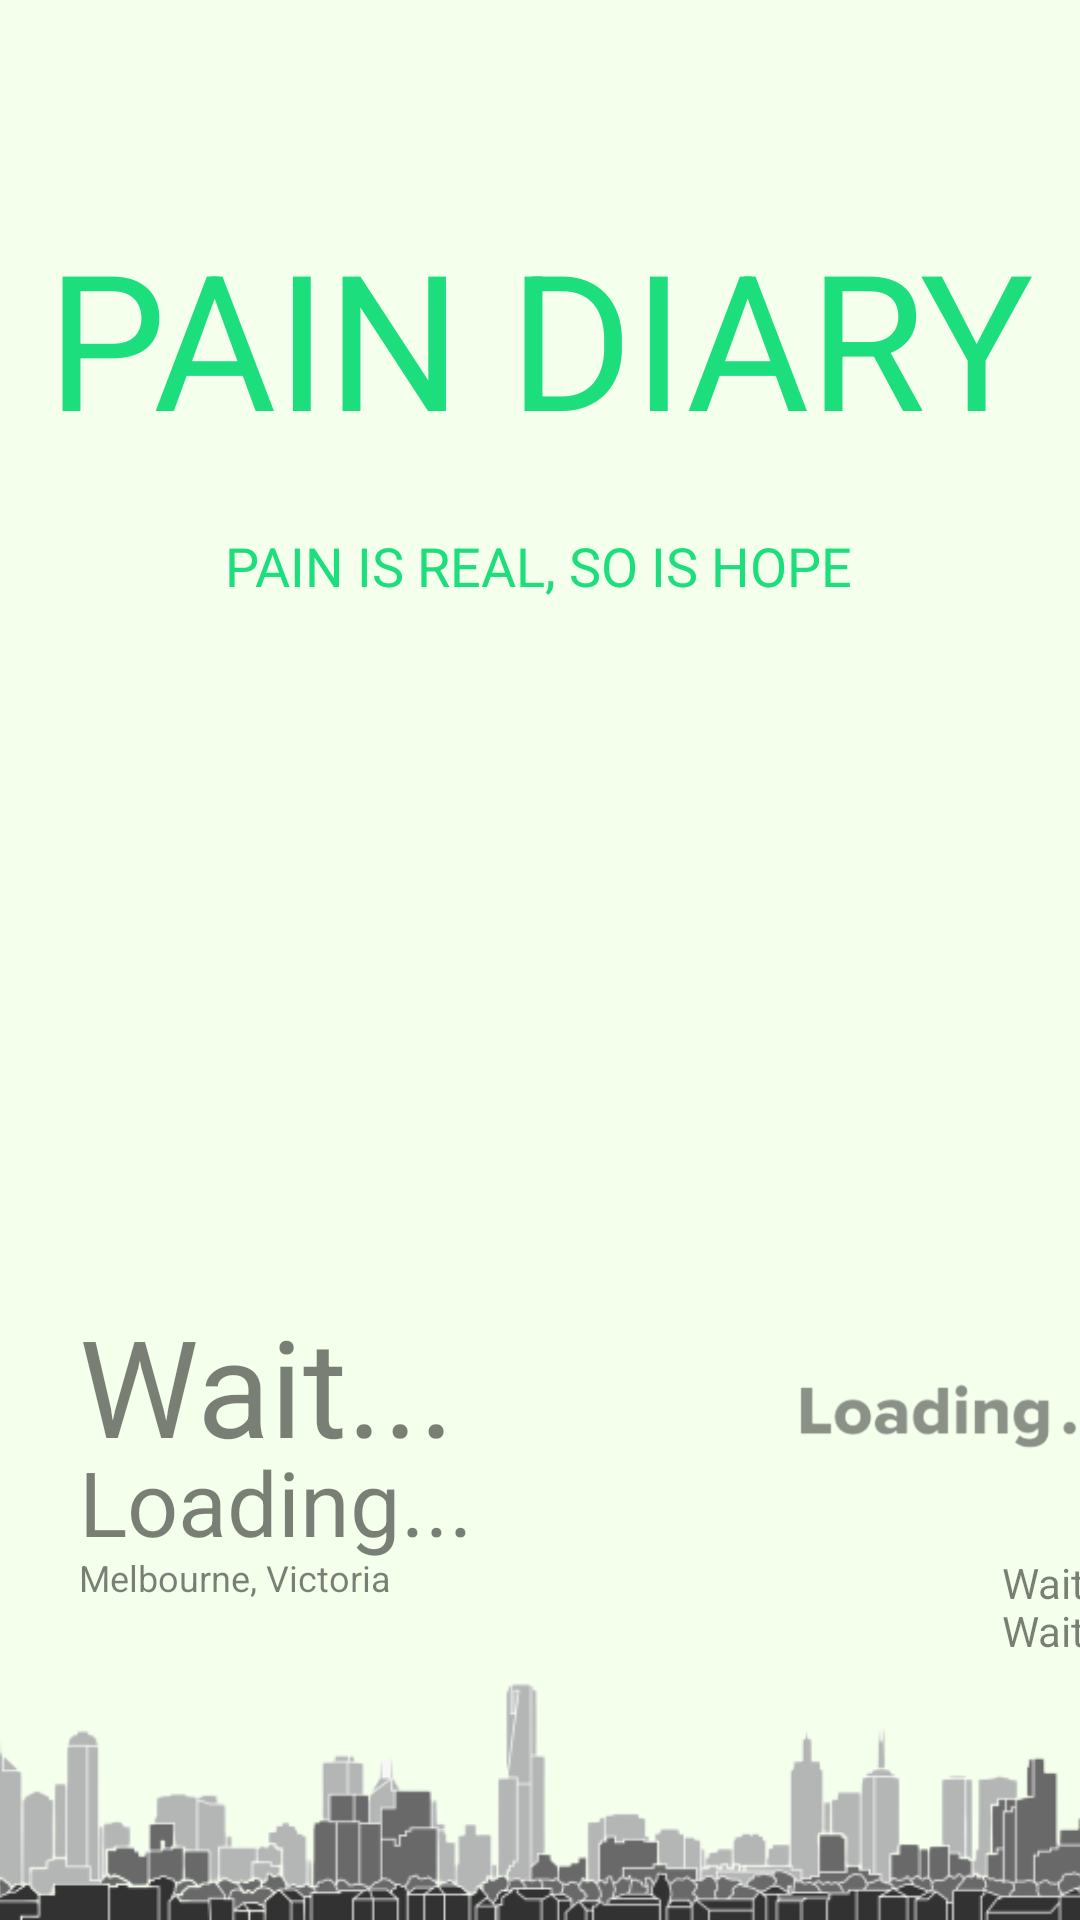

The Android layout XML behind this screen, and the referenced resources:
<!-- AndroidManifest.xml: application theme Theme.PainDiaryApp -->
<!-- res/layout/fragment_home_page.xml -->
<?xml version="1.0" encoding="utf-8"?>
<androidx.constraintlayout.widget.ConstraintLayout xmlns:android="http://schemas.android.com/apk/res/android"
    xmlns:app="http://schemas.android.com/apk/res-auto"
    xmlns:tools="http://schemas.android.com/tools"
    android:layout_width="match_parent"
    android:layout_height="match_parent"
    android:background="#F4FFEC">

    <TextView
        android:id="@+id/textView"
        android:layout_width="335dp"
        android:layout_height="106dp"
        android:gravity="center_horizontal|top"
        android:text="PAIN DIARY"
        android:textColor="#1DDE7D"
        android:textSize="63sp"
        app:layout_constraintBottom_toBottomOf="parent"
        app:layout_constraintEnd_toEndOf="parent"
        app:layout_constraintStart_toStartOf="parent"
        app:layout_constraintTop_toTopOf="parent"
        app:layout_constraintVertical_bias="0.132" />

    <TextView
        android:id="@+id/textView3"
        android:layout_width="wrap_content"
        android:layout_height="wrap_content"
        android:text="PAIN IS REAL, SO IS HOPE"
        android:textColor="#1DDE7D"
        android:textSize="18sp"
        app:layout_constraintBottom_toBottomOf="parent"
        app:layout_constraintEnd_toEndOf="parent"
        app:layout_constraintHorizontal_bias="0.497"
        app:layout_constraintStart_toStartOf="parent"
        app:layout_constraintTop_toBottomOf="@+id/textView"
        app:layout_constraintVertical_bias="0.0" />

    <ImageView
        android:id="@+id/imageView"
        android:layout_width="218dp"
        android:layout_height="200dp"
        app:layout_constraintBottom_toBottomOf="parent"
        app:layout_constraintEnd_toEndOf="parent"
        app:layout_constraintHorizontal_bias="0.497"
        app:layout_constraintStart_toStartOf="parent"
        app:layout_constraintTop_toTopOf="parent"
        app:layout_constraintVertical_bias="0.482"
        app:srcCompat="@drawable/health" />

    <ImageView
        android:id="@+id/skyline"
        android:layout_width="600sp"
        android:layout_height="80sp"
        android:layout_marginStart="16dp"
        app:layout_constraintBottom_toBottomOf="parent"
        app:layout_constraintEnd_toEndOf="parent"
        app:layout_constraintHorizontal_bias="0.541"
        app:layout_constraintStart_toStartOf="parent"
        app:layout_constraintTop_toTopOf="parent"
        app:layout_constraintVertical_bias="1.0"
        app:srcCompat="@drawable/skyline" />

    <TextView
        android:id="@+id/temperature"
        android:layout_width="wrap_content"
        android:layout_height="55dp"
        android:text="Wait..."
        android:textColor="#80000000"
        android:textSize="45sp"
        app:layout_constraintBottom_toBottomOf="parent"
        app:layout_constraintStart_toStartOf="@+id/guideline2"
        app:layout_constraintTop_toTopOf="parent"
        app:layout_constraintVertical_bias="0.738" />

    <TextView
        android:id="@+id/textView13"
        android:layout_width="wrap_content"
        android:layout_height="wrap_content"
        android:text="Melbourne, Victoria"
        android:textColor="#80000000"
        android:textSize="12sp"
        app:layout_constraintBottom_toBottomOf="parent"
        app:layout_constraintStart_toStartOf="@+id/guideline2"
        app:layout_constraintTop_toTopOf="parent"
        app:layout_constraintVertical_bias="0.83" />

    <ImageView
        android:id="@+id/weatherIcon"
        android:layout_width="107dp"
        android:layout_height="101dp"
        android:alpha="0.5"
        app:layout_constraintBottom_toBottomOf="parent"
        app:layout_constraintEnd_toStartOf="@+id/guideline3"
        app:layout_constraintHorizontal_bias="1.0"
        app:layout_constraintStart_toStartOf="parent"
        app:layout_constraintTop_toTopOf="parent"
        app:layout_constraintVertical_bias="0.782"
        app:srcCompat="@drawable/loading" />

    <TextView
        android:id="@+id/pressure"
        android:layout_width="wrap_content"
        android:layout_height="wrap_content"
        android:text="Wait..."
        android:textAlignment="textStart"
        android:textColor="#80000000"
        app:layout_constraintBottom_toBottomOf="parent"
        app:layout_constraintEnd_toStartOf="@+id/guideline3"
        app:layout_constraintHorizontal_bias="1.0"
        app:layout_constraintStart_toStartOf="parent"
        app:layout_constraintTop_toTopOf="parent"
        app:layout_constraintVertical_bias="0.86" />

    <TextView
        android:id="@+id/humidity"
        android:layout_width="wrap_content"
        android:layout_height="wrap_content"
        android:text="Wait..."
        android:textAlignment="textStart"
        android:textColor="#80000000"
        android:textSize="14sp"
        app:layout_constraintBottom_toBottomOf="parent"
        app:layout_constraintEnd_toStartOf="@+id/guideline3"
        app:layout_constraintHorizontal_bias="1.0"
        app:layout_constraintStart_toStartOf="parent"
        app:layout_constraintTop_toTopOf="parent"
        app:layout_constraintVertical_bias="0.834" />

    <TextView
        android:id="@+id/weatherStatus"
        android:layout_width="wrap_content"
        android:layout_height="wrap_content"
        android:text="Loading..."
        android:textAlignment="textStart"
        android:textColor="#80000000"
        android:textSize="30sp"
        app:layout_constraintBottom_toBottomOf="parent"
        app:layout_constraintStart_toStartOf="@+id/guideline2"
        app:layout_constraintTop_toTopOf="parent"
        app:layout_constraintVertical_bias="0.801" />

    <androidx.constraintlayout.widget.Guideline
        android:id="@+id/guideline2"
        android:layout_width="wrap_content"
        android:layout_height="wrap_content"
        android:orientation="vertical"
        app:layout_constraintGuide_percent="0.0729927" />

    <androidx.constraintlayout.widget.Guideline
        android:id="@+id/guideline3"
        android:layout_width="wrap_content"
        android:layout_height="wrap_content"
        android:orientation="vertical"
        app:layout_constraintGuide_begin="373dp" />


</androidx.constraintlayout.widget.ConstraintLayout>
<!-- resources referenced by this layout -->
<resources>
  <!-- drawable loading: png bitmap (drawable, 17459 bytes) -->
  <!-- drawable skyline: png bitmap (drawable, 38099 bytes) -->
  <style name="Theme.PainDiaryApp" parent="Theme.MaterialComponents.DayNight.NoActionBar">
          
          <item name="colorPrimary">@color/purple_500</item>
          <item name="colorPrimaryVariant">@color/purple_700</item>
          <item name="colorOnPrimary">@color/white</item>
          
          <item name="colorSecondary">@color/teal_200</item>
          <item name="colorSecondaryVariant">@color/teal_700</item>
          <item name="colorOnSecondary">@color/black</item>
          
          <item name="android:statusBarColor">#CBEFC2</item>
          
      </style>
  <color name="purple_500">#1DDE7D</color>
  <color name="purple_700">#FF3700B3</color>
  <color name="white">#FFFFFFFF</color>
  <color name="teal_200">#FF03DAC5</color>
  <color name="teal_700">#FF018786</color>
  <color name="black">#FF000000</color>
</resources>
